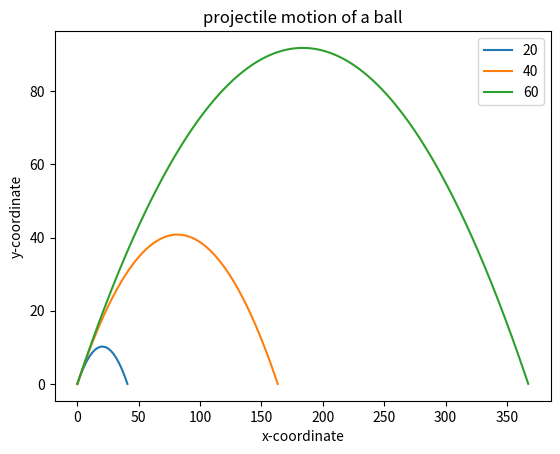

Here is the Python script that generated this plot:
"""Generate equally spaced floating point numbers."""

from matplotlib import pyplot as plt
import math


def draw_graph(x, y):
    """Draw graph with x and y coordinates."""
    plt.plot(x, y)
    plt.xlabel('x-coordinate')
    plt.ylabel('y-coordinate')
    plt.title('projectile motion of a ball')


def frange(start, final, increment):
    """Return equally spaced float numbers between two given values."""
    numbers = []
    while start < final:
        numbers.append(start)
        start += increment
    return numbers


def draw_trajectory(u, theta):
    """Show trajectory of ball in flight."""
    theta = math.radians(theta)
    g = 9.8
    t_flight = 2 * u * math.sin(theta) / g
    intervals = frange(0, t_flight, 0.001)
    x = []
    y = []
    for t in intervals:
        x.append(u*math.cos(theta)*t)
        y.append(u*math.cos(theta)* t - 0.5*g*t*t)
    draw_graph(x, y)

if __name__ == '__main__':
    # try:
    #     u = float(input('enter the initial velocity (m/s): '))
    #     theta = float(input('enter the angle of projection (degrees): '))
    # except ValueError:
    #     print('you entered an invalid input')
    # else:
    #     draw_trajectory(u, theta)
    #     plt.show()
    u_list = [20, 40, 60]
    theta = 45
    for u in u_list:
        draw_trajectory(u, theta)
    plt.legend(['20', '40', '60'])
    plt.show()
